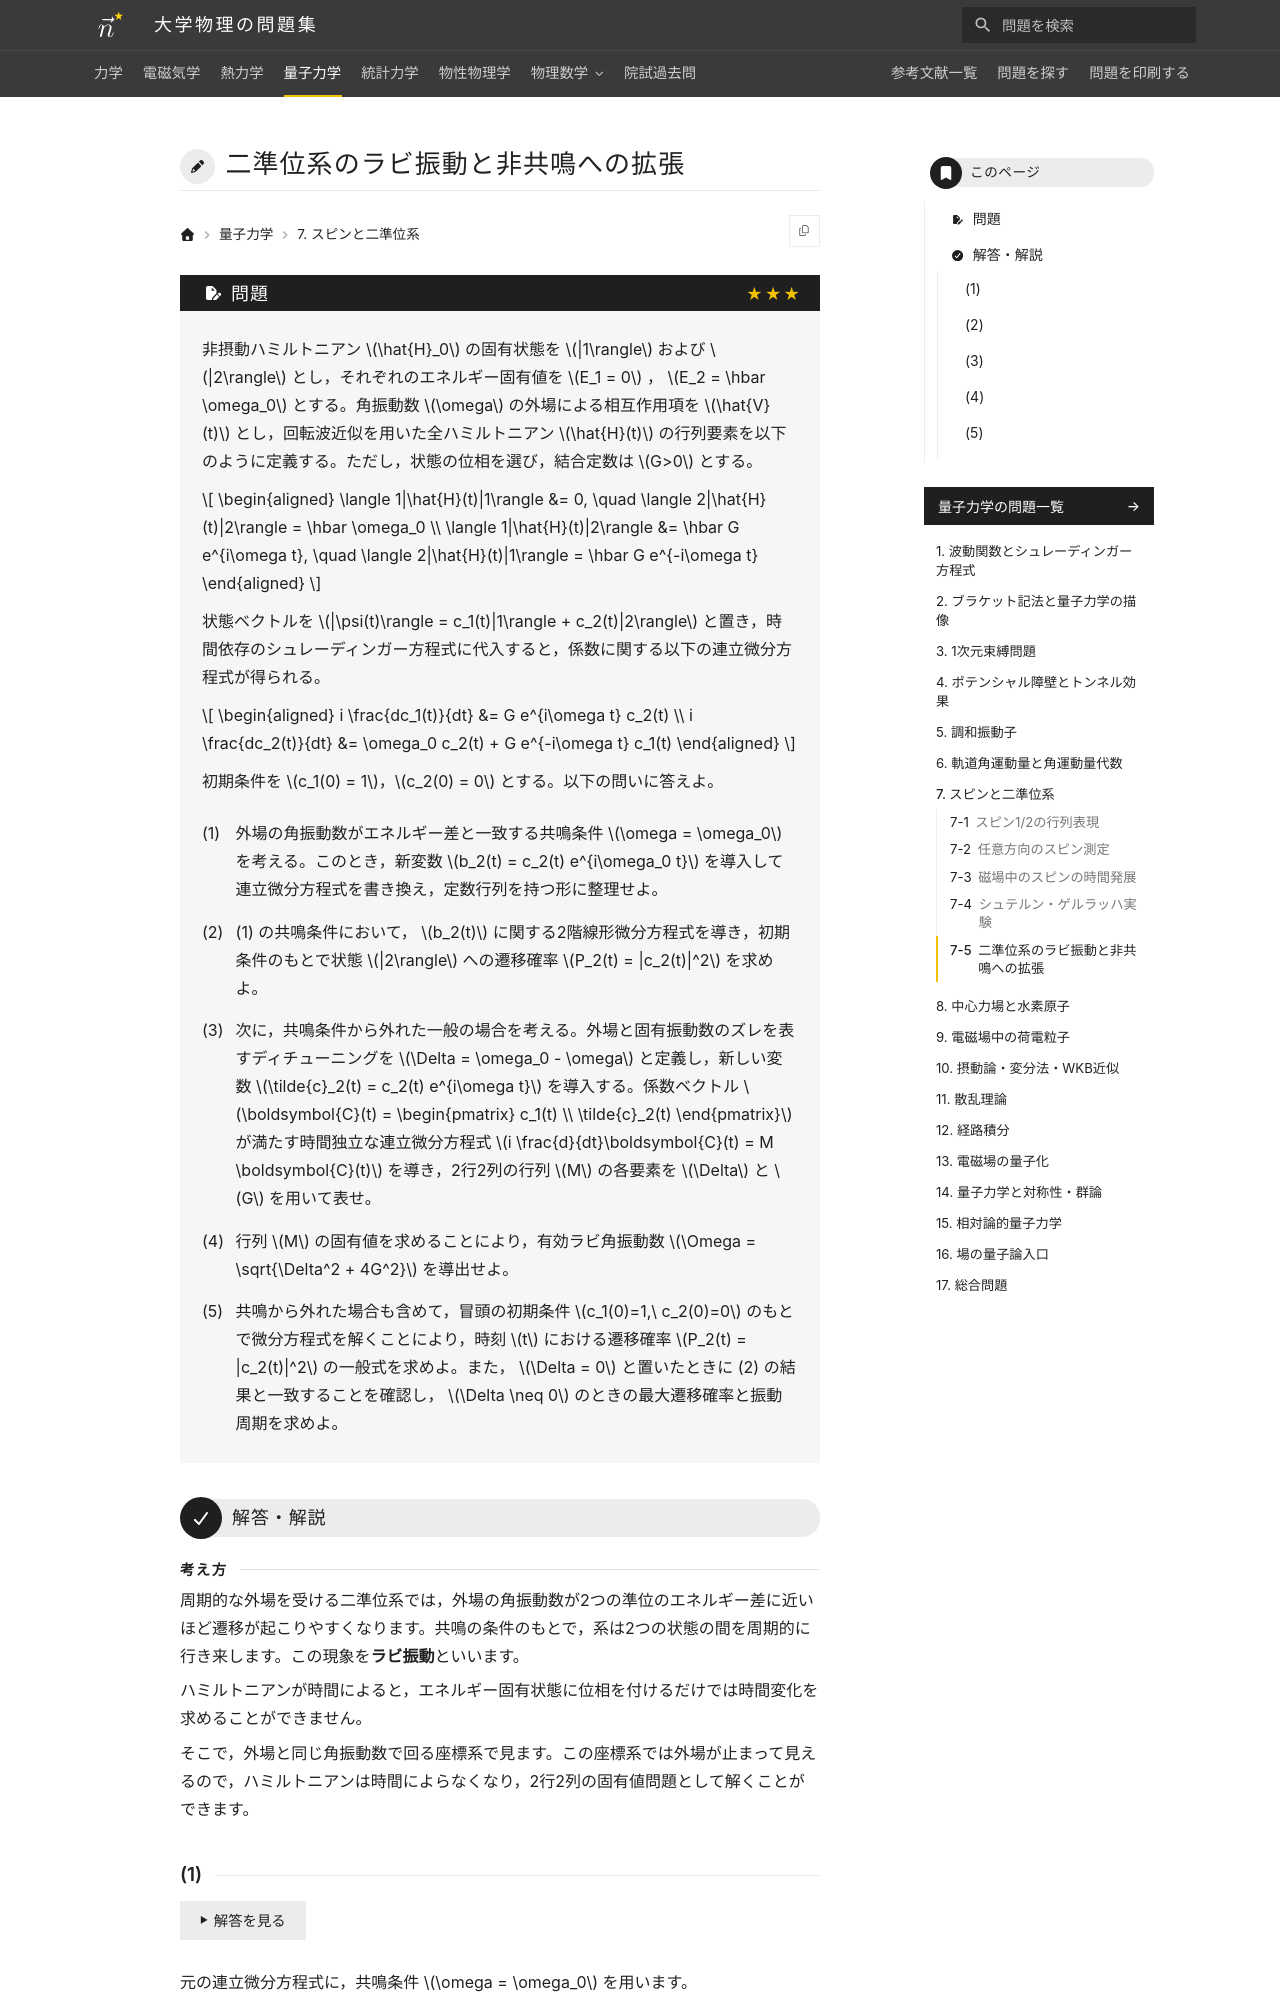

repository: Nanana-2/physics-site · page: 04quantum_mechanics/07/07_050/index.html · generator: mkdocs

---
tags:
  - 発展
---

# 二準位系のラビ振動と非共鳴への拡張

## 問題
非摂動ハミルトニアン $\hat{H}_0$ の固有状態を $|1\rangle$ および $|2\rangle$ とし，それぞれのエネルギー固有値を $E_1 = 0$ ， $E_2 = \hbar \omega_0$ とする。角振動数 $\omega$ の外場による相互作用項を $\hat{V}(t)$ とし，回転波近似を用いた全ハミルトニアン $\hat{H}(t)$ の行列要素を以下のように定義する。ただし，状態の位相を選び，結合定数は $G>0$ とする。

$$
\begin{aligned}
\langle 1|\hat{H}(t)|1\rangle &= 0, \quad \langle 2|\hat{H}(t)|2\rangle = \hbar \omega_0 \\
\langle 1|\hat{H}(t)|2\rangle &= \hbar G e^{i\omega t}, \quad \langle 2|\hat{H}(t)|1\rangle = \hbar G e^{-i\omega t}
\end{aligned}
$$

状態ベクトルを $|\psi(t)\rangle = c_1(t)|1\rangle + c_2(t)|2\rangle$ と置き，時間依存のシュレーディンガー方程式に代入すると，係数に関する以下の連立微分方程式が得られる。

$$
\begin{aligned}
i \frac{dc_1(t)}{dt} &= G e^{i\omega t} c_2(t) \\
i \frac{dc_2(t)}{dt} &= \omega_0 c_2(t) + G e^{-i\omega t} c_1(t)
\end{aligned}
$$

初期条件を $c_1(0) = 1$，$c_2(0) = 0$ とする。以下の問いに答えよ。

(1) 外場の角振動数がエネルギー差と一致する共鳴条件 $\omega = \omega_0$ を考える。このとき，新変数 $b_2(t) = c_2(t) e^{i\omega_0 t}$ を導入して連立微分方程式を書き換え，定数行列を持つ形に整理せよ。

(2) (1) の共鳴条件において， $b_2(t)$ に関する2階線形微分方程式を導き，初期条件のもとで状態 $|2\rangle$ への遷移確率 $P_2(t) = |c_2(t)|^2$ を求めよ。

(3) 次に，共鳴条件から外れた一般の場合を考える。外場と固有振動数のズレを表すディチューニングを $\Delta = \omega_0 - \omega$ と定義し，新しい変数 $\tilde{c}_2(t) = c_2(t) e^{i\omega t}$ を導入する。係数ベクトル $\boldsymbol{C}(t) = \begin{pmatrix} c_1(t) \\ \tilde{c}_2(t) \end{pmatrix}$ が満たす時間独立な連立微分方程式 $i \frac{d}{dt}\boldsymbol{C}(t) = M \boldsymbol{C}(t)$ を導き，2行2列の行列 $M$ の各要素を $\Delta$ と $G$ を用いて表せ。

(4) 行列 $M$ の固有値を求めることにより，有効ラビ角振動数 $\Omega = \sqrt{\Delta^2 + 4G^2}$ を導出せよ。

(5) 共鳴から外れた場合も含めて，冒頭の初期条件 $c_1(0)=1,\ c_2(0)=0$ のもとで微分方程式を解くことにより，時刻 $t$ における遷移確率 $P_2(t) = |c_2(t)|^2$ の一般式を求めよ。また， $\Delta = 0$ と置いたときに (2) の結果と一致することを確認し， $\Delta \neq 0$ のときの最大遷移確率と振動周期を求めよ。

---
